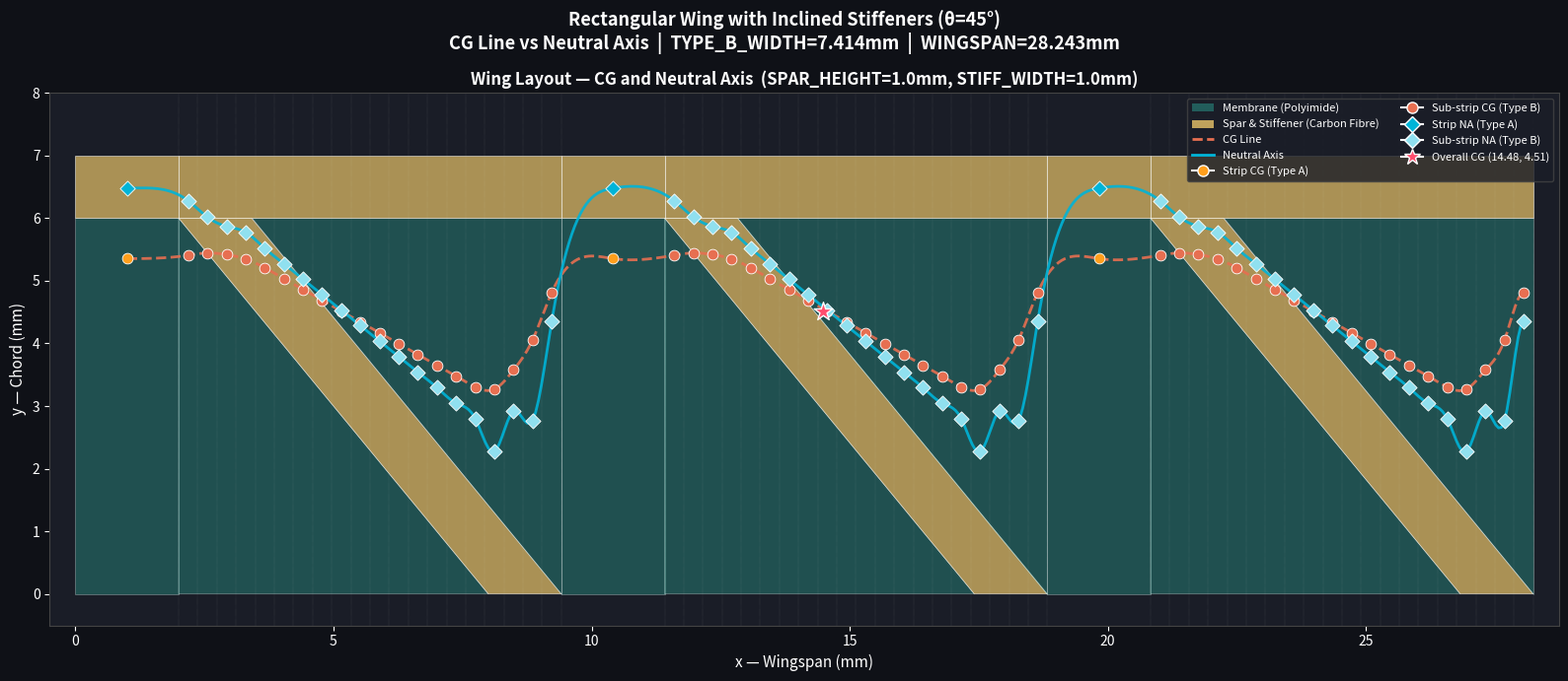

Source code (Python):
import numpy as np
import matplotlib.pyplot as plt
import matplotlib.patches as patches
from matplotlib.patches import Polygon, Patch
from matplotlib.lines import Line2D
from scipy.interpolate import make_interp_spline

SPAR_HEIGHT     = 1.0    # mm 
STIFF_WIDTH     = 1.0   # mm 


CHORD           = 7.0    # mm (total chord height)
THETA           = np.radians(45.0)   # inclination angle
TYPE_A_WIDTH    = 2.0    # mm (width of no-stiffener strip)
NUM_PAIRS       = 3      # number of A+B strip pairs
NUM_SUBSTRIPS   = 20     # sub-divisions of Type B strip

# Material thicknesses
SPAR_THICKNESS  = 0.5    # mm
MEM_THICKNESS   = 0.05   # mm
STIFF_THICKNESS = 0.5    # mm

# Material densities
SPAR_DENSITY    = 1.6    # mg/mm³
MEM_DENSITY     = 1.3    # mg/mm³
STIFF_DENSITY   = 1.6    # mg/mm³

# Young's Modulus
E_CARBON        = 80.0   # GPa
E_MEMBRANE      = 5.0    # GPa


MEM_HEIGHT      = CHORD - SPAR_HEIGHT          # membrane height
SPAR_BOTTOM     = MEM_HEIGHT                   # y where spar starts
STIFF_X_BOTTOM  = MEM_HEIGHT / np.tan(THETA)  # base of membrane triangle
STIFF_TOP_X     = STIFF_WIDTH / np.sin(THETA) # stiffener top width
TYPE_B_WIDTH    = STIFF_X_BOTTOM + STIFF_TOP_X
WINGSPAN        = NUM_PAIRS * (TYPE_A_WIDTH + TYPE_B_WIDTH)



# HELPER FUNCTIONS

def x_left(y):
    return STIFF_X_BOTTOM * (1 - y / MEM_HEIGHT)

def x_right(y):
    return STIFF_TOP_X + STIFF_X_BOTTOM * (1 - y / MEM_HEIGHT)

def clamp(val, lo=0.0, hi=MEM_HEIGHT):
    return max(lo, min(hi, val))

def y_transition(x_val, boundary='left'):
    if boundary == 'left':
        y = MEM_HEIGHT * (1 - x_val / STIFF_X_BOTTOM)
    else:
        y = MEM_HEIGHT * (1 - (x_val - STIFF_TOP_X) / STIFF_X_BOTTOM)
    return clamp(y)

# REGION CALCULATOR

def calc_region(x_s, x_e, y_b, y_top, region_type, global_x_offset=0.0):
    h      = y_top - y_b
    w      = x_e - x_s
    cx_mid = global_x_offset + x_s + w / 2.0
    cy_mid = y_b + h / 2.0

    if region_type in ('mem_rect', 'right_mem_rect'):
        mass = w * h * MEM_THICKNESS * MEM_DENSITY
        EA   = E_MEMBRANE * MEM_THICKNESS * w
        EAy  = EA * cy_mid
        return mass, cx_mid, cy_mid, EA, EAy

    elif region_type == 'stiff_rect':
        mass = w * h * STIFF_THICKNESS * STIFF_DENSITY
        EA   = E_CARBON * STIFF_THICKNESS * w
        EAy  = EA * cy_mid
        return mass, cx_mid, cy_mid, EA, EAy

    elif region_type == 'mem_tri_left':
        xl_top    = x_left(y_top)
        xl_bot    = x_left(y_b)
        mw_top    = max(0, xl_top - x_s)
        mw_bot    = max(0, xl_bot - x_s)
        sw_top    = w - mw_top
        sw_bot    = w - mw_bot
        mem_area  = 0.5 * (mw_top + mw_bot) * h
        stiff_area = w * h - mem_area

        if (mw_top + mw_bot) > 1e-10:
            mem_cg_y   = y_b + h*(2*mw_top + mw_bot)   / (3*(mw_top + mw_bot))
            stiff_cg_y = y_b + h*(mw_top   + 2*mw_bot) / (3*(mw_top + mw_bot))
        else:
            mem_cg_y = stiff_cg_y = cy_mid

        if (sw_top + sw_bot) > 1e-10:
            stiff_cg_y = y_b + h*(2*sw_top + sw_bot) / (3*(sw_top + sw_bot))
        else:
            stiff_cg_y = cy_mid

        mem_avg_w   = mem_area   / h if h > 0 else 0
        stiff_avg_w = stiff_area / h if h > 0 else 0
        mem_mass    = mem_area   * MEM_THICKNESS   * MEM_DENSITY
        stiff_mass  = stiff_area * STIFF_THICKNESS * STIFF_DENSITY
        mem_EA      = E_MEMBRANE * MEM_THICKNESS   * mem_avg_w
        stiff_EA    = E_CARBON   * STIFF_THICKNESS * stiff_avg_w
        total_mass  = mem_mass  + stiff_mass
        total_EA    = mem_EA    + stiff_EA
        total_EAy   = mem_EA*mem_cg_y + stiff_EA*stiff_cg_y
        cg_y = (mem_mass*mem_cg_y + stiff_mass*stiff_cg_y) / total_mass if total_mass > 0 else cy_mid
        return total_mass, cx_mid, cg_y, total_EA, total_EAy

    elif region_type == 'stiff_tri_left':
        xr_top     = x_right(y_top)
        xr_bot     = x_right(y_b)
        sw_top     = max(0, min(xr_top, x_e) - x_s)
        sw_bot     = max(0, min(xr_bot, x_e) - x_s)
        mw_top     = w - sw_top
        mw_bot     = w - sw_bot
        stiff_area = 0.5 * (sw_top + sw_bot) * h
        mem_area   = w * h - stiff_area

        if (sw_top + sw_bot) > 1e-10:
            stiff_cg_y = y_b + h*(2*sw_top + sw_bot) / (3*(sw_top + sw_bot))
            mem_cg_y   = y_b + h*(sw_top + 2*sw_bot)  / (3*(sw_top + sw_bot))
        else:
            stiff_cg_y = mem_cg_y = cy_mid

        if (mw_top + mw_bot) > 1e-10:
            mem_cg_y   = y_b + h*(2*mw_top + mw_bot) / (3*(mw_top + mw_bot))
        else:
            mem_cg_y   = cy_mid

        stiff_avg_w = stiff_area / h if h > 0 else 0
        mem_avg_w   = mem_area   / h if h > 0 else 0
        stiff_mass  = stiff_area * STIFF_THICKNESS * STIFF_DENSITY
        mem_mass    = mem_area   * MEM_THICKNESS   * MEM_DENSITY
        stiff_EA    = E_CARBON   * STIFF_THICKNESS * stiff_avg_w
        mem_EA      = E_MEMBRANE * MEM_THICKNESS   * mem_avg_w
        total_mass  = mem_mass  + stiff_mass
        total_EA    = mem_EA    + stiff_EA
        total_EAy   = mem_EA*mem_cg_y + stiff_EA*stiff_cg_y
        cg_y = (mem_mass*mem_cg_y + stiff_mass*stiff_cg_y) / total_mass if total_mass > 0 else cy_mid
        return total_mass, cx_mid, cg_y, total_EA, total_EAy

    return 0, cx_mid, cy_mid, 0, 0

# TYPE B SUB-STRIP CALCULATOR

def calc_type_b_substrip(x_s, x_e, global_x_offset=0.0):
    w = x_e - x_s

    yt_xl_xs = y_transition(x_s, 'left')
    yt_xl_xe = y_transition(x_e, 'left')
    yt_xr_xs = y_transition(x_s, 'right')
    yt_xr_xe = y_transition(x_e, 'right')

    y_bounds = sorted(set([0.0, MEM_HEIGHT,
                            yt_xl_xs, yt_xl_xe,
                            yt_xr_xs, yt_xr_xe]))
    y_bounds = [y for y in y_bounds if 0.0 <= y <= MEM_HEIGHT]
    y_bounds = sorted(set(y_bounds))

    total_mass = total_EA = total_EAy = sum_mcgx = sum_mcgy = 0.0

    for j in range(len(y_bounds) - 1):
        y_b    = y_bounds[j]
        y_top  = y_bounds[j + 1]
        y_mid  = (y_b + y_top) / 2.0
        height = y_top - y_b
        if height < 1e-10:
            continue

        xl_mid = x_left(y_mid)
        xr_mid = x_right(y_mid)

        in_left_mem   = xl_mid > x_e
        in_right_mem  = xr_mid < x_s
        in_stiff_full = xl_mid <= x_s and xr_mid >= x_e

        if in_left_mem:
            region_type = 'mem_rect'
        elif in_right_mem:
            region_type = 'right_mem_rect'
        elif in_stiff_full:
            region_type = 'stiff_rect'
        elif xl_mid > x_s and xl_mid <= x_e and xr_mid >= x_e:
            region_type = 'mem_tri_left'
        elif xr_mid >= x_s and xr_mid < x_e and xl_mid <= x_s:
            region_type = 'stiff_tri_left'
        else:
            region_type = 'mem_rect'

        mass, cg_x, cg_y, EA, EAy = calc_region(
            x_s, x_e, y_b, y_top, region_type, global_x_offset)

        total_mass += mass
        total_EA   += EA
        total_EAy  += EAy
        sum_mcgx   += mass * cg_x
        sum_mcgy   += mass * cg_y

    # Spar contribution
    spar_mass = w * SPAR_HEIGHT * SPAR_THICKNESS * SPAR_DENSITY
    spar_cg_x = global_x_offset + x_s + w / 2.0
    spar_cg_y = SPAR_BOTTOM + SPAR_HEIGHT / 2.0
    spar_EA   = E_CARBON * w * SPAR_THICKNESS
    spar_EAy  = spar_EA * spar_cg_y

    total_mass += spar_mass
    total_EA   += spar_EA
    total_EAy  += spar_EAy
    sum_mcgx   += spar_mass * spar_cg_x
    sum_mcgy   += spar_mass * spar_cg_y

    return (sum_mcgx/total_mass, sum_mcgy/total_mass,
            total_EAy/total_EA, total_mass)


# TYPE A STRIP CALCULATOR

def calc_type_a_strip(x_start):
    w         = TYPE_A_WIDTH
    spar_mass = w * SPAR_HEIGHT * SPAR_THICKNESS * SPAR_DENSITY
    spar_cg_x = x_start + w / 2.0
    spar_cg_y = SPAR_BOTTOM + SPAR_HEIGHT / 2.0
    spar_EA   = E_CARBON * w * SPAR_THICKNESS

    mem_mass  = w * MEM_HEIGHT * MEM_THICKNESS * MEM_DENSITY
    mem_cg_x  = x_start + w / 2.0
    mem_cg_y  = MEM_HEIGHT / 2.0
    mem_EA    = E_MEMBRANE * w * MEM_THICKNESS

    total_mass = spar_mass + mem_mass
    total_EA   = spar_EA   + mem_EA
    cg_x = (spar_mass*spar_cg_x + mem_mass*mem_cg_x) / total_mass
    cg_y = (spar_mass*spar_cg_y + mem_mass*mem_cg_y) / total_mass
    na_y = (spar_EA*spar_cg_y   + mem_EA*mem_cg_y)   / total_EA
    return cg_x, cg_y, na_y, total_mass

# FULL WING CALCULATION

all_cg_x   = []
all_cg_y   = []
all_na_y   = []
all_masses = []
all_types  = []
sub_width  = TYPE_B_WIDTH / NUM_SUBSTRIPS
x_current  = 0.0

print(f"\n{'Strip':<10} {'CG_x':>10} {'CG_y':>10} {'NA_y':>10} {'Mass':>10}")
print("-" * 55)

for i in range(NUM_PAIRS):

    # Type A
    cg_x, cg_y, na_y, mass = calc_type_a_strip(x_current)
    all_cg_x.append(cg_x)
    all_cg_y.append(cg_y)
    all_na_y.append(na_y)
    all_masses.append(mass)
    all_types.append('A')
    print(f"  A{i+1:<7}  {cg_x:>10.4f} {cg_y:>10.4f} {na_y:>10.4f} {mass:>10.4f}")
    x_current += TYPE_A_WIDTH

    # Type B — 10 sub-strips
    for k in range(NUM_SUBSTRIPS):
        x_s = k * sub_width
        x_e = x_s + sub_width
        cg_x, cg_y, na_y, mass = calc_type_b_substrip(
            x_s, x_e, global_x_offset=x_current)
        all_cg_x.append(cg_x)
        all_cg_y.append(cg_y)
        all_na_y.append(na_y)
        all_masses.append(mass)
        all_types.append('B')
        print(f"  B{i+1}-S{k+1:<4}  {cg_x:>10.4f} {cg_y:>10.4f} {na_y:>10.4f} {mass:>10.4f}")
    x_current += TYPE_B_WIDTH

# Overall CG
total_mass  = sum(all_masses)
overall_cgx = sum(m*x for m,x in zip(all_masses, all_cg_x)) / total_mass
overall_cgy = sum(m*y for m,y in zip(all_masses, all_cg_y)) / total_mass

print("-" * 55)
print(f"\n  Total Mass   : {total_mass:.4f} mg")
print(f"  Overall CG   : x = {overall_cgx:.4f} mm, y = {overall_cgy:.4f} mm")


# SMOOTH SPLINE

def smooth_spline(x_pts, y_pts):
    x_arr    = np.array(x_pts)
    y_arr    = np.array(y_pts)
    x_smooth = np.linspace(x_arr.min(), x_arr.max(), 500)
    spline   = make_interp_spline(x_arr, y_arr, k=3,
                                   bc_type=([(1, 0.0)], [(1, 0.0)]))
    return x_smooth, spline(x_smooth)


# PLOTTING

fig, ax = plt.subplots(1, 1, figsize=(16, 7))
fig.patch.set_facecolor('#0f1117')
ax.set_facecolor('#1a1d27')

# ── Draw wing layout ──
x_current = 0.0
for i in range(NUM_PAIRS):

    # Type A
    ax.add_patch(patches.Rectangle((x_current, 0), TYPE_A_WIDTH, MEM_HEIGHT,
                                    linewidth=0.5, edgecolor='white',
                                    facecolor='#2a9d8f', alpha=0.4))
    ax.add_patch(patches.Rectangle((x_current, SPAR_BOTTOM), TYPE_A_WIDTH, SPAR_HEIGHT,
                                    linewidth=0.5, edgecolor='white',
                                    facecolor='#e9c46a', alpha=0.7))
    x_current += TYPE_A_WIDTH

    xs = x_current

    # Left triangle
    ax.add_patch(Polygon([(xs,0),(xs,MEM_HEIGHT),(xs+STIFF_X_BOTTOM,0)],
                          closed=True, linewidth=0.5, edgecolor='white',
                          facecolor='#2a9d8f', alpha=0.4))
    # Stiffener parallelogram
    ax.add_patch(Polygon([(xs,MEM_HEIGHT),(xs+STIFF_TOP_X,MEM_HEIGHT),
                           (xs+TYPE_B_WIDTH,0),(xs+STIFF_X_BOTTOM,0)],
                          closed=True, linewidth=0.5, edgecolor='white',
                          facecolor='#e9c46a', alpha=0.7))
    # Right triangle
    ax.add_patch(Polygon([(xs+STIFF_TOP_X,MEM_HEIGHT),
                           (xs+TYPE_B_WIDTH,MEM_HEIGHT),
                           (xs+TYPE_B_WIDTH,0)],
                          closed=True, linewidth=0.5, edgecolor='white',
                          facecolor='#2a9d8f', alpha=0.4))
    # Spar
    ax.add_patch(patches.Rectangle((xs, SPAR_BOTTOM), TYPE_B_WIDTH, SPAR_HEIGHT,
                                    linewidth=0.5, edgecolor='white',
                                    facecolor='#e9c46a', alpha=0.7))
    # Sub-strip boundaries
    for k in range(NUM_SUBSTRIPS + 1):
        ax.axvline(x=xs + k*sub_width, color='white',
                   linewidth=0.3, alpha=0.3, linestyle=':')

    x_current += TYPE_B_WIDTH

# ── CG points and curve ──
for idx, (cx, cy, stype) in enumerate(zip(all_cg_x, all_cg_y, all_types)):
    color = '#ff9f1c' if stype == 'A' else '#e76f51'
    ax.scatter(cx, cy, color=color, s=60, zorder=5,
               edgecolors='white', linewidths=0.6)

x_cg_s, y_cg_s = smooth_spline(all_cg_x, all_cg_y)
ax.plot(x_cg_s, y_cg_s, color='#e76f51', linewidth=2.0,
        linestyle='--', alpha=0.9, label='CG Line')

# ── NA points and curve ──
for idx, (cx, ny, stype) in enumerate(zip(all_cg_x, all_na_y, all_types)):
    color = '#00b4d8' if stype == 'A' else '#90e0ef'
    ax.scatter(cx, ny, color=color, s=60, zorder=5,
               marker='D', edgecolors='white', linewidths=0.6)

x_na_s, y_na_s = smooth_spline(all_cg_x, all_na_y)
ax.plot(x_na_s, y_na_s, color='#00b4d8', linewidth=2.0,
        linestyle='-', alpha=0.9, label='Neutral Axis')

# ── Overall CG ──
ax.scatter([overall_cgx], [overall_cgy], color='#ff4d6d', s=200,
           marker='*', zorder=6, edgecolors='white', linewidths=1)

# ── Legend ──
legend_elements = [
    Patch(facecolor='#2a9d8f', alpha=0.5, label='Membrane (Polyimide)'),
    Patch(facecolor='#e9c46a', alpha=0.8, label='Spar & Stiffener (Carbon Fibre)'),
    Line2D([0],[0], color='#e76f51', linewidth=2, linestyle='--', label='CG Line'),
    Line2D([0],[0], color='#00b4d8', linewidth=2, linestyle='-',  label='Neutral Axis'),
    Line2D([0],[0], marker='o', color='w', markerfacecolor='#ff9f1c',
           markersize=8, label='Strip CG (Type A)'),
    Line2D([0],[0], marker='o', color='w', markerfacecolor='#e76f51',
           markersize=8, label='Sub-strip CG (Type B)'),
    Line2D([0],[0], marker='D', color='w', markerfacecolor='#00b4d8',
           markersize=8, label='Strip NA (Type A)'),
    Line2D([0],[0], marker='D', color='w', markerfacecolor='#90e0ef',
           markersize=8, label='Sub-strip NA (Type B)'),
    Line2D([0],[0], marker='*', color='w', markerfacecolor='#ff4d6d',
           markersize=12, label=f'Overall CG ({overall_cgx:.2f}, {overall_cgy:.2f})'),
]

ax.set_xlim(-0.5, WINGSPAN + 0.5)
ax.set_ylim(-0.5, CHORD + 1.0)
ax.set_xlabel('x — Wingspan (mm)', color='white', fontsize=11)
ax.set_ylabel('y — Chord (mm)',    color='white', fontsize=11)
ax.set_title(f'Wing Layout — CG and Neutral Axis  '
             f'(SPAR_HEIGHT={SPAR_HEIGHT}mm, STIFF_WIDTH={STIFF_WIDTH}mm)',
             color='white', fontsize=12, fontweight='bold')
ax.tick_params(colors='white')
ax.spines[:].set_color('#444')
ax.legend(handles=legend_elements, loc='upper right', fontsize=8,
          facecolor='#1a1d27', edgecolor='#444', labelcolor='white', ncol=2)

plt.suptitle(f'Rectangular Wing with Inclined Stiffeners (θ={np.degrees(THETA):.0f}°)\n'
             f'CG Line vs Neutral Axis  |  '
             f'TYPE_B_WIDTH={TYPE_B_WIDTH:.3f}mm  |  WINGSPAN={WINGSPAN:.3f}mm',
             color='white', fontsize=13, fontweight='bold')

plt.tight_layout()
plt.show()
